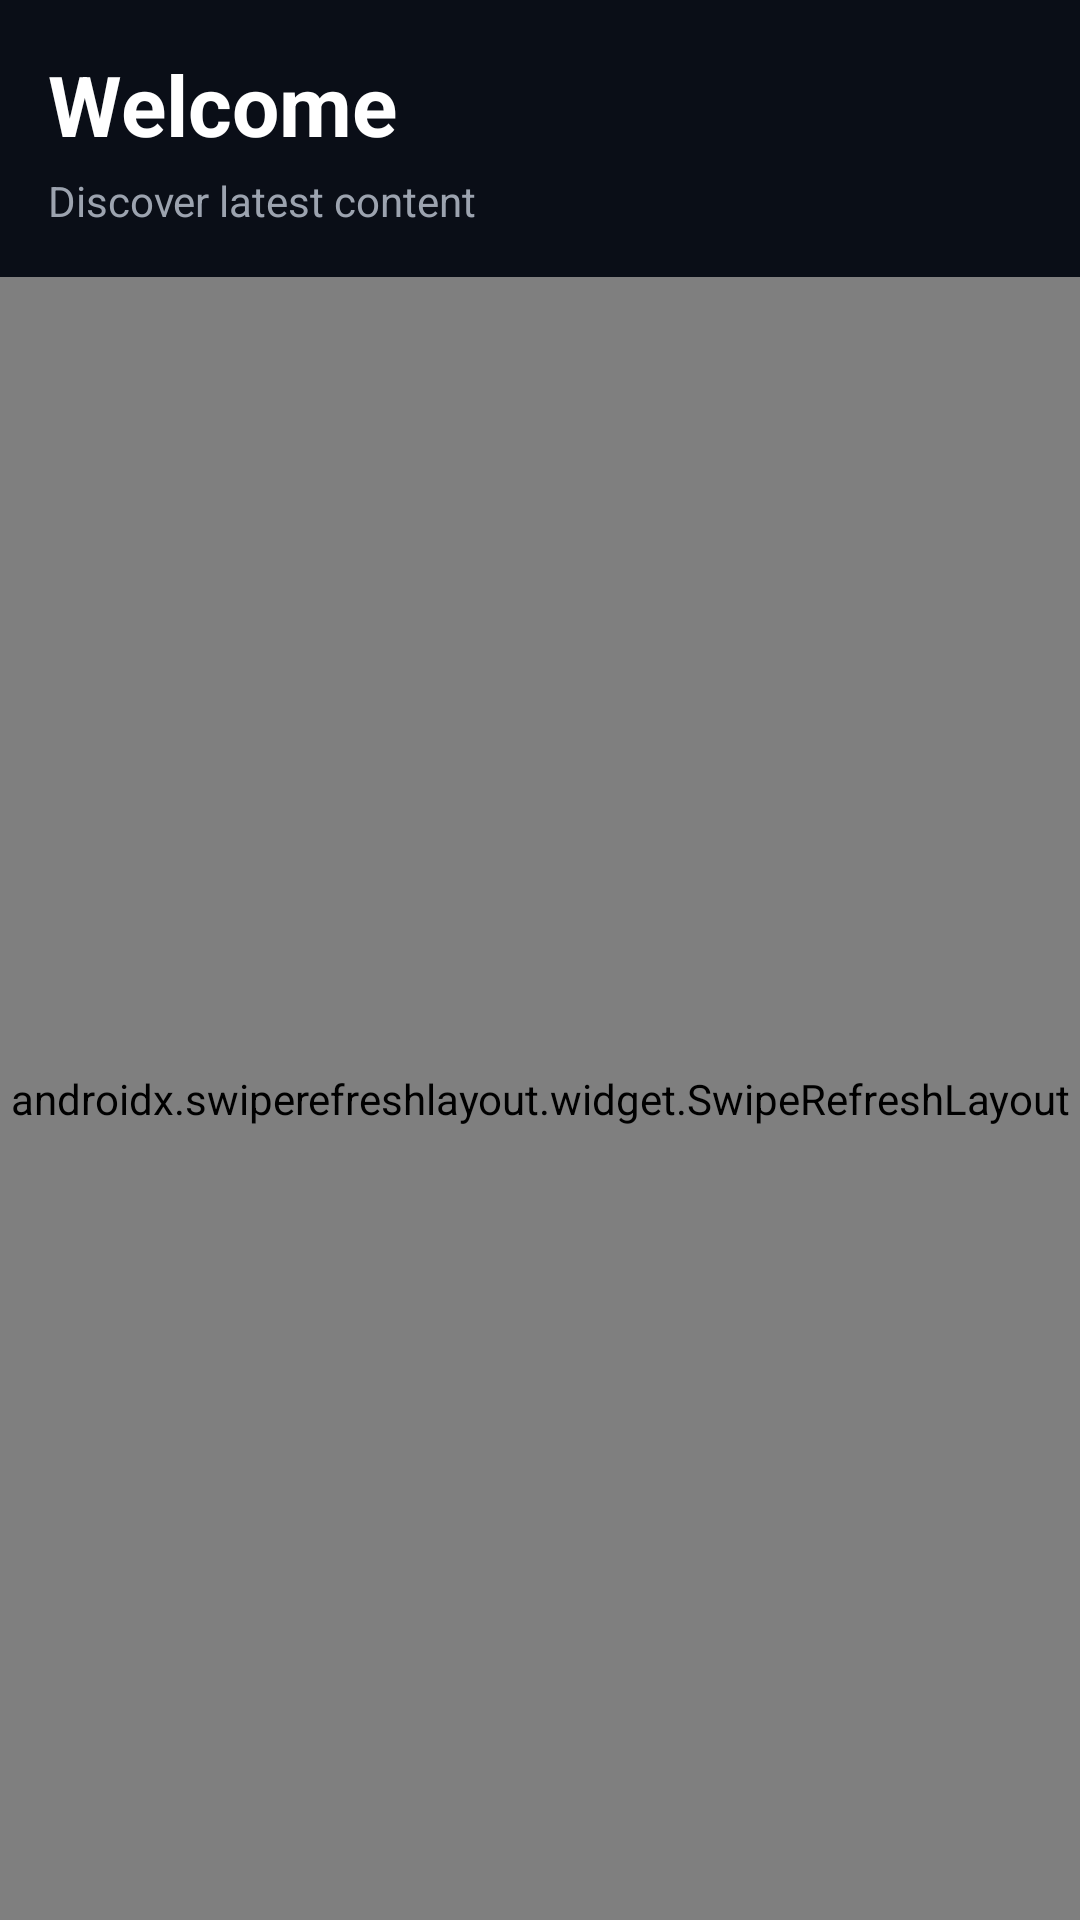

Android layout source for this screen:
<!-- AndroidManifest.xml: application theme Theme.App -->
<!-- res/layout/fragment_home.xml -->
<?xml version="1.0" encoding="utf-8"?>
<androidx.constraintlayout.widget.ConstraintLayout xmlns:android="http://schemas.android.com/apk/res/android"
    xmlns:app="http://schemas.android.com/apk/res-auto"
    android:layout_width="match_parent"
    android:layout_height="match_parent"
    android:background="@color/background">

    <com.google.android.material.textview.MaterialTextView
        android:id="@+id/homeTitle"
        android:layout_width="0dp"
        android:layout_height="wrap_content"
        android:layout_marginStart="16dp"
        android:layout_marginTop="16dp"
        android:layout_marginEnd="16dp"
        android:text="Welcome"
        android:textSize="28sp"
        android:textStyle="bold"
        android:textColor="@color/text_primary"
        app:layout_constraintTop_toTopOf="parent"
        app:layout_constraintStart_toStartOf="parent"
        app:layout_constraintEnd_toEndOf="parent" />

    <com.google.android.material.textview.MaterialTextView
        android:id="@+id/homeSubtitle"
        android:layout_width="0dp"
        android:layout_height="wrap_content"
        android:layout_marginStart="16dp"
        android:layout_marginTop="4dp"
        android:layout_marginEnd="16dp"
        android:text="Discover latest content"
        android:textSize="14sp"
        android:textColor="@color/text_secondary"
        app:layout_constraintTop_toBottomOf="@id/homeTitle"
        app:layout_constraintStart_toStartOf="parent"
        app:layout_constraintEnd_toEndOf="parent" />

    <androidx.swiperefreshlayout.widget.SwipeRefreshLayout
        android:id="@+id/newsSwipeRefresh"
        android:layout_width="0dp"
        android:layout_height="0dp"
        android:layout_marginTop="16dp"
        app:layout_constraintTop_toBottomOf="@id/homeSubtitle"
        app:layout_constraintBottom_toBottomOf="parent"
        app:layout_constraintStart_toStartOf="parent"
        app:layout_constraintEnd_toEndOf="parent">

        <androidx.recyclerview.widget.RecyclerView
            android:id="@+id/newsRecycler"
            android:layout_width="match_parent"
            android:layout_height="match_parent"
            android:clipToPadding="false"
            android:padding="8dp" />

    </androidx.swiperefreshlayout.widget.SwipeRefreshLayout>

</androidx.constraintlayout.widget.ConstraintLayout>
<!-- resources referenced by this layout -->
<resources>
  <color name="background">#0A0E17</color>
  <color name="text_primary">#FFFFFF</color>
  <color name="text_secondary">#9CA3AF</color>
  <style name="Theme.App" parent="Theme.MaterialComponents.DayNight.NoActionBar">
          <item name="colorPrimary">@color/accent</item>
          <item name="colorPrimaryVariant">@color/accent_variant</item>
          <item name="colorSecondary">@color/accent_variant</item>
          <item name="android:windowBackground">@color/background</item>
          <item name="colorOnPrimary">@color/text_primary</item>
          <item name="colorSurface">@color/surface</item>
          <item name="colorOnSurface">@color/text_primary</item>
          <item name="android:statusBarColor">@color/surface</item>
          <item name="android:navigationBarColor">@color/surface</item>
          <item name="android:windowLightStatusBar">false</item>
      </style>
  <color name="accent">#6366F1</color>
  <color name="accent_variant">#818CF8</color>
  <color name="surface">#121826</color>
</resources>
